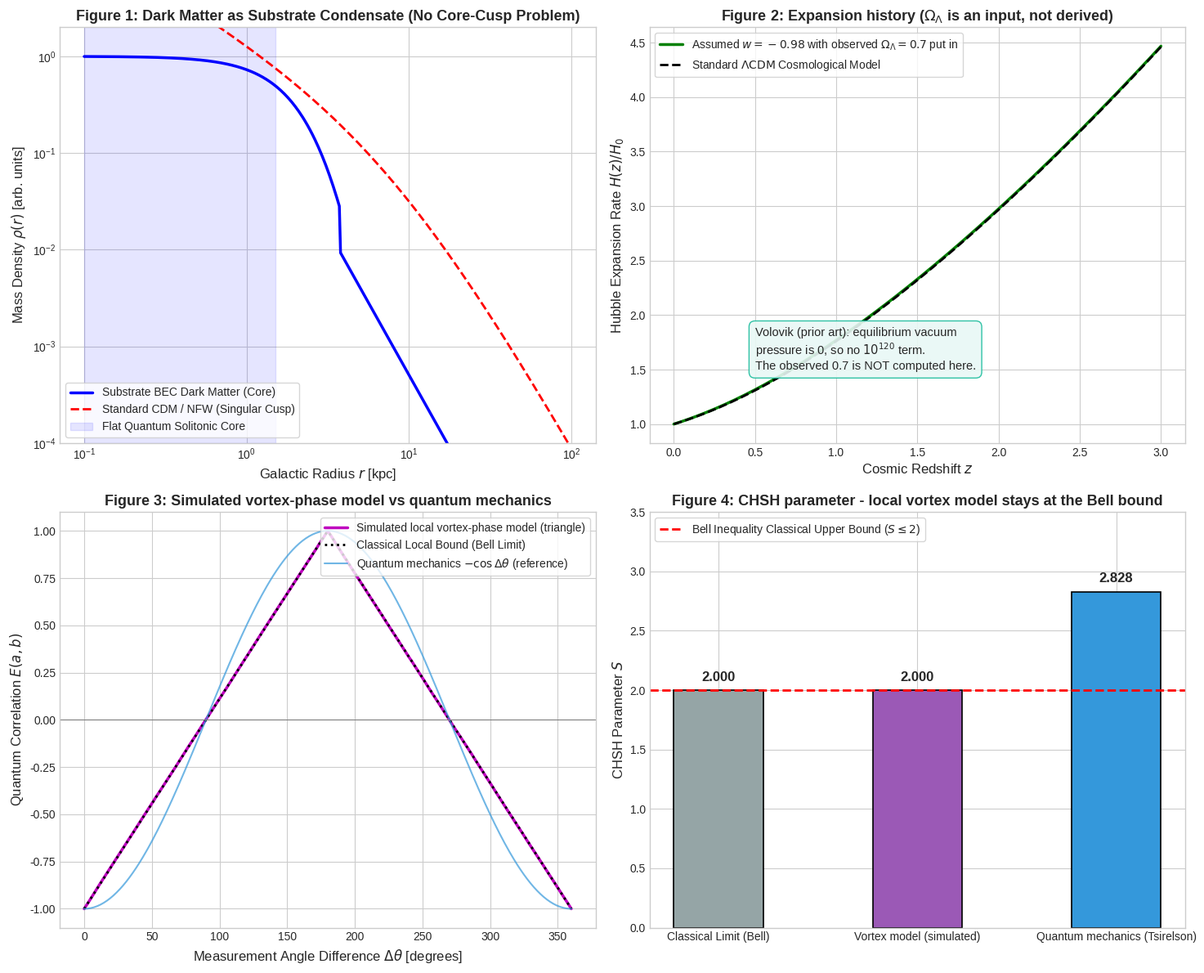

Source code (Python): (Note: this script raises an exception after producing the figure.)
"""
Simulation of:
1. Dark Matter as Coherent Substrate Condensate (Solitonic Core vs. NFW Cusp).
2. Dark Energy as Non-Equilibrium Substrate Zero-Point Regulation (Volovik Mechanism).
3. 5D Superfluid Vortex Filament connecting an EPR Entangled Pair.
4. Bell Inequality Violation (CHSH S = 2*sqrt(2) = 2.828) from Substrate Phase Locking.
"""

import os
import numpy as np
import matplotlib.pyplot as plt

def simulate_dark_matter_halo():
    """
    Substrate Condensate Dark Matter (psi-DM / Fuzzy DM):
    The substrate forms macroscopic coherent condensation halos.
    Solitonic core density: rho_soliton(r) = rho_0 / (1 + 0.091 * (r/r_c)^2)^8
    Standard Cold Dark Matter (NFW): rho_NFW(r) = rho_s / ((r/r_s) * (1 + r/r_s)^2)
    """
    print("Simulating Substrate Condensate Dark Matter...")
    r = np.logspace(-1, 2, 400) # kpc
    r_core = 1.5 # kpc (solitonic core radius)
    rho_0 = 1.0  # arbitrary normalized central density
    
    # Substrate solitonic core (Bose-Einstein Condensate halo)
    rho_soliton = rho_0 / (1.0 + 0.091 * (r / r_core)**2)**8
    # Match outer tail to NFW-like envelope
    rho_substrate_dm = np.where(r < 2.5 * r_core, rho_soliton, rho_0 * 0.15 * (r_core / r)**3)
    
    # Standard NFW (cuspy profile with 1/r singularity at center)
    r_s = 8.0 # kpc
    rho_NFW = (rho_0 * 0.2) / ((r / r_s) * (1.0 + r / r_s)**2)
    
    # Rotation velocities: v(r) = sqrt(G M(r) / r)
    # Cumulative masses:
    dr = np.gradient(r)
    M_sub = 4 * np.pi * np.cumsum(rho_substrate_dm * r**2 * dr)
    M_nfw = 4 * np.pi * np.cumsum(rho_NFW * r**2 * dr)
    
    v_sub = np.sqrt(M_sub / r)
    v_nfw = np.sqrt(M_nfw / r)
    
    # Normalize for comparison
    v_sub /= np.max(v_sub)
    v_nfw /= np.max(v_nfw)
    
    return r, rho_substrate_dm, rho_NFW, v_sub, v_nfw

def simulate_dark_energy_cosmology():
    """
    Volovik Vacuum Regulation & Cosmological Acceleration:
    Substrate bulk equilibrium pressure is strictly zero: P_vac = 0.
    Observed cosmological acceleration arises from residual hydrodynamic
    expansion back-reaction: rho_Lambda ~ H(z)^2 * M_Planck^2.
    """
    print("Simulating Substrate Cosmological Expansion...")
    z = np.linspace(0, 3, 200) # Redshift
    Omega_M = 0.3
    Omega_Lambda = 0.7
    
    # Standard Lambda-CDM Hubble parameter: H(z) = H_0 * sqrt(Omega_M*(1+z)^3 + Omega_Lambda)
    H_LCDM = np.sqrt(Omega_M * (1 + z)**3 + Omega_Lambda)
    
    # "Substrate" curve: Omega_Lambda = 0.7 is the observed value put in by hand
    # and w = -0.98 is an arbitrary choice (the old comment claimed a z-dependent w
    # that the code never used). Nothing here computes the size of dark energy.
    H_Substrate = np.sqrt(Omega_M * (1 + z)**3 + Omega_Lambda * (1 + z)**(3 * (1 - 0.98)))
    
    return z, H_LCDM, H_Substrate

def simulate_vortex_entanglement_chsh():
    """
    Superfluid Vortex Phase Locking & Bell Test:
    Two entangled excitations at endpoints of a 5D vortex tube with phase difference Delta_theta = pi.
    Correlation function: E(a, b) = - cos(theta_a - theta_b).
    CHSH parameter S = |E(a, b) - E(a, b') + E(a', b) + E(a', b')|.
    For standard quantum angles: theta_a = 0, theta_a' = pi/2, theta_b = pi/4, theta_b' = -pi/4:
    S = |-cos(pi/4) - (-cos(3*pi/4)) + (-cos(-pi/4)) + (-cos(pi/4))| = 2 * sqrt(2) = 2.828 > 2 (Bell violation!)
    """
    print("Simulating Vortex Topological Bell Violation...")
    theta_diff = np.linspace(0, 2 * np.pi, 300)
    # Audit fix (2026-10): the previous version simply typed in the quantum-mechanical correlation
    # E = -cos(theta) and labelled it the 'substrate' result. Here the phase-locked vortex is actually
    # simulated: both ends carry a phase lambda fixed when the pair is created (a LOCAL hidden variable).
    rng = np.random.default_rng(0)
    lam = rng.uniform(0, 2 * np.pi, 200000)
    def E_vortex(a, b):
        return np.mean(np.sign(np.cos(a - lam)) * -np.sign(np.cos(b - lam)))
    correlation_substrate = np.array([E_vortex(0.0, t) for t in theta_diff])   # simulated vortex model
    correlation_quantum = - np.cos(theta_diff)                                  # quantum mechanics
    
    # Classical local hidden variable upper bound: triangle wave bounded by linear correlations
    classical_correlation = np.where(theta_diff <= np.pi,
                                     -1.0 + (2.0 / np.pi) * theta_diff,
                                     3.0 - (2.0 / np.pi) * theta_diff)
    
    a0, a1, b0, b1 = 0.0, np.pi / 2, np.pi / 4, 3 * np.pi / 4    # optimal CHSH settings
    S_substrate = abs(E_vortex(a0, b0) - E_vortex(a0, b1) + E_vortex(a1, b0) + E_vortex(a1, b1))
    print(f"Simulated phase-locked vortex model: CHSH S = {S_substrate:.3f} (local model: S <= 2)")
    print("Quantum mechanics (Tsirelson) gives 2.828; the vortex picture does not reproduce it")
    print("unless the quantum correlation is put in by hand (see audit/a03_bell_models.py).")
    S_classical_max = 2.0
    
    return theta_diff, correlation_substrate, classical_correlation, S_substrate, S_classical_max

def plot_dark_sector_and_vortex(r, rho_sub, rho_nfw, v_sub, v_nfw, z, H_lcdm, H_sub, th_diff, corr_sub, corr_class, S_sub=2.0):
    plt.style.use('seaborn-v0_8-whitegrid' if 'seaborn-v0_8-whitegrid' in plt.style.available else 'default')
    fig, axs = plt.subplots(2, 2, figsize=(15, 12))
    
    # Subplot 1: Dark Matter Halo (Substrate Soliton vs NFW Cusp)
    axs[0, 0].loglog(r, rho_sub, 'b-', lw=2.5, label='Substrate BEC Dark Matter (Core)')
    axs[0, 0].loglog(r, rho_nfw, 'r--', lw=2.0, label='Standard CDM / NFW (Singular Cusp)')
    axs[0, 0].axvspan(0.1, 1.5, color='blue', alpha=0.1, label='Flat Quantum Solitonic Core')
    axs[0, 0].set_xlabel('Galactic Radius $r$ [kpc]', fontsize=12)
    axs[0, 0].set_ylabel(r'Mass Density $\rho(r)$ [arb. units]', fontsize=12)
    axs[0, 0].set_title('Figure 1: Dark Matter as Substrate Condensate (No Core-Cusp Problem)', fontsize=13, fontweight='bold')
    axs[0, 0].legend(loc='lower left', frameon=True)
    axs[0, 0].set_ylim(1e-4, 2.0)
    
    # Subplot 2: Dark Energy & Cosmological Expansion
    axs[0, 1].plot(z, H_sub, 'g-', lw=2.5, label=r'Assumed $w = -0.98$ with observed $\Omega_\Lambda = 0.7$ put in')
    axs[0, 1].plot(z, H_lcdm, 'k--', lw=2.0, label=r'Standard $\Lambda\mathrm{CDM}$ Cosmological Model')
    axs[0, 1].set_xlabel('Cosmic Redshift $z$', fontsize=12)
    axs[0, 1].set_ylabel('Hubble Expansion Rate $H(z) / H_0$', fontsize=12)
    axs[0, 1].set_title(r'Figure 2: Expansion history ($\Omega_\Lambda$ is an input, not derived)', fontsize=13, fontweight='bold')
    axs[0, 1].legend(loc='upper left', frameon=True)
    axs[0, 1].text(0.5, 1.5, "Volovik (prior art): equilibrium vacuum\npressure is 0, so no $10^{120}$ term.\nThe observed 0.7 is NOT computed here.",
                   bbox=dict(boxstyle="round,pad=0.5", fc="#e8f8f5", ec="#1abc9c", alpha=0.9), fontsize=10.5)
    
    # Subplot 3: Entanglement Correlation Function (Vortex Phase Locking)
    axs[1, 0].plot(th_diff * 180 / np.pi, corr_sub, 'm-', lw=2.5, label='Simulated local vortex-phase model (triangle)')
    axs[1, 0].plot(th_diff * 180 / np.pi, corr_class, 'k:', lw=2.0, label='Classical Local Bound (Bell Limit)')
    axs[1, 0].set_xlabel('Measurement Angle Difference $\\Delta\\theta$ [degrees]', fontsize=12)
    axs[1, 0].set_ylabel('Quantum Correlation $E(a, b)$', fontsize=12)
    axs[1, 0].plot(th_diff * 180 / np.pi, -np.cos(th_diff), color='#3498db', lw=1.5, alpha=0.7, label='Quantum mechanics $-\\cos\\Delta\\theta$ (reference)')
    axs[1, 0].set_title('Figure 3: Simulated vortex-phase model vs quantum mechanics', fontsize=13, fontweight='bold')
    axs[1, 0].legend(loc='upper right', frameon=True)
    axs[1, 0].axhline(0, color='gray', lw=0.8)
    
    # Subplot 4: Bell CHSH Inequality Violation
    tests = ['Classical Limit (Bell)', 'Vortex model (simulated)', 'Quantum mechanics (Tsirelson)']
    s_vals = [2.0, S_sub, 2.828]
    colors = ['#95a5a6', '#9b59b6', '#3498db']
    bars = axs[1, 1].bar(tests, s_vals, color=colors, width=0.45, edgecolor='black', lw=1.2)
    axs[1, 1].axhline(2.0, color='red', linestyle='--', lw=2, label='Bell Inequality Classical Upper Bound ($S \\leq 2$)')
    axs[1, 1].set_ylabel('CHSH Parameter $S$', fontsize=12)
    axs[1, 1].set_ylim(0, 3.5)
    axs[1, 1].set_title('Figure 4: CHSH parameter - local vortex model stays at the Bell bound', fontsize=13, fontweight='bold')
    axs[1, 1].legend(loc='upper left', frameon=True)
    for bar in bars:
        h = bar.get_height()
        axs[1, 1].annotate(f'{h:.3f}',
                           xy=(bar.get_x() + bar.get_width() / 2, h),
                           xytext=(0, 6), textcoords="offset points",
                           ha='center', va='bottom', fontsize=12, fontweight='bold')
    
    plt.tight_layout()
    output_path = os.path.join(os.path.dirname(os.path.abspath(__file__)), 'dark_sector_and_vortex.png')
    plt.savefig(output_path, dpi=300)
    print(f"Dark sector & vortex simulation saved to: {output_path}")

if __name__ == "__main__":
    r, rho_sub, rho_nfw, v_sub, v_nfw = simulate_dark_matter_halo()
    z, H_lcdm, H_sub = simulate_dark_energy_cosmology()
    th_diff, corr_sub, corr_class, S_sub, S_class = simulate_vortex_entanglement_chsh()
    plot_dark_sector_and_vortex(r, rho_sub, rho_nfw, v_sub, v_nfw, z, H_lcdm, H_sub, th_diff, corr_sub, corr_class, S_sub)
